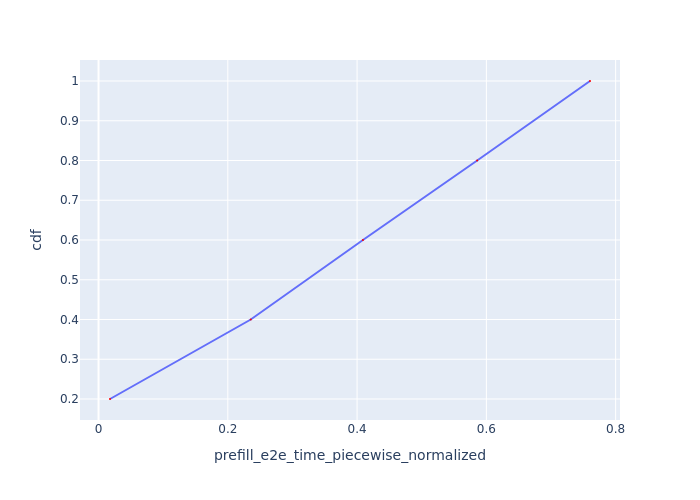

The file beside this chart, header and first rows:
Request Id, prefill_e2e_time_piecewise_normalized, cdf
0_0, 0.01774, 0.2
0_1, 0.2355, 0.4
0_2, 0.409, 0.6
0_3, 0.5858, 0.8
0_4, 0.7603, 1.0
